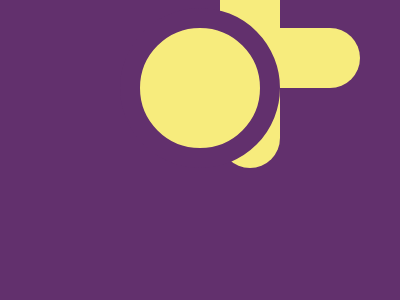

Reproduce this picture with HTML and CSS.

<!-- file: index.html -->
<!DOCTYPE html>
<html lang="en">
  <head>
    <meta charset="UTF-8" />
    <meta name="viewport" content="width=device-width, initial-scale=1.0" />
    <title>Aug-8-25-2023</title>
    <link rel="stylesheet" href="style.css" />
  </head>
  <body>
    <div id="main">
      <div id="verticle"></div>
      <div id="horizontal"></div>
    </div>
  </body>
</html>


/* file: style.css */

  body{
    background-color: #62306D;
    display: flex;
    justify-content: center;
    align-items: center;
  }
  #main {
    width: 120px;
    height: 120px;
    border-radius: 50%;
    background: #F7EC7D;
    border: 20px solid #62306D;
  }
  #verticle{
    width: 220px;
    height: 60px;
    background-color: #F7EC7D;
    position: absolute;
    top: 120;
    left: 90;
    z-index: -1;
    border-radius: 30px
  }
   #horizontal{
    width: 220px;
    height: 60px;
    background-color: #F7EC7D;
    position: absolute;
    top: 120;
    left: 90;
    rotate: 90deg;
     z-index: -1;
     border-radius: 30px
  }
